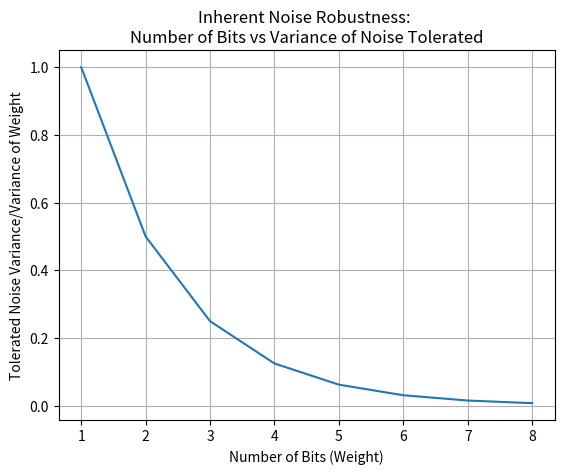

Generate this figure with matplotlib:
'''
This script calculates how much 3-sigma gaussian noise n-bit quantized value can take when the quantization is [-1,1]

'''

q_max = 1
q_min = -1


'''

NOTE: This is an invalid experiment!! The noise is added on TOP of the quantization, it is NOT added before quantization!

Therefore, any noise tolerace would come from quantizing the analog sum (low precision ADC). There might be some CLT stuff
here but it's hard to say... 


'''
diff = q_max-q_min

noise_sigma = []
for n_bits in range(1,9):

    level_spacing = diff/(2 ** n_bits)
    # sigma_target = level_spacing/6

    sigma_target = 1/(2 ** (n_bits-1))
    noise_sigma.append(sigma_target)

import matplotlib.pyplot as plt
import numpy as np

plt.plot(np.arange(8)+1, np.fliplr(np.expand_dims(noise_sigma, axis=1)))
plt.title('Inherent Noise Robustness: \nNumber of Bits vs Variance of Noise Tolerated')
plt.grid(True)
plt.xlabel('Number of Bits (Weight)')
plt.ylabel('Tolerated Noise Variance/Variance of Weight')
plt.show()




